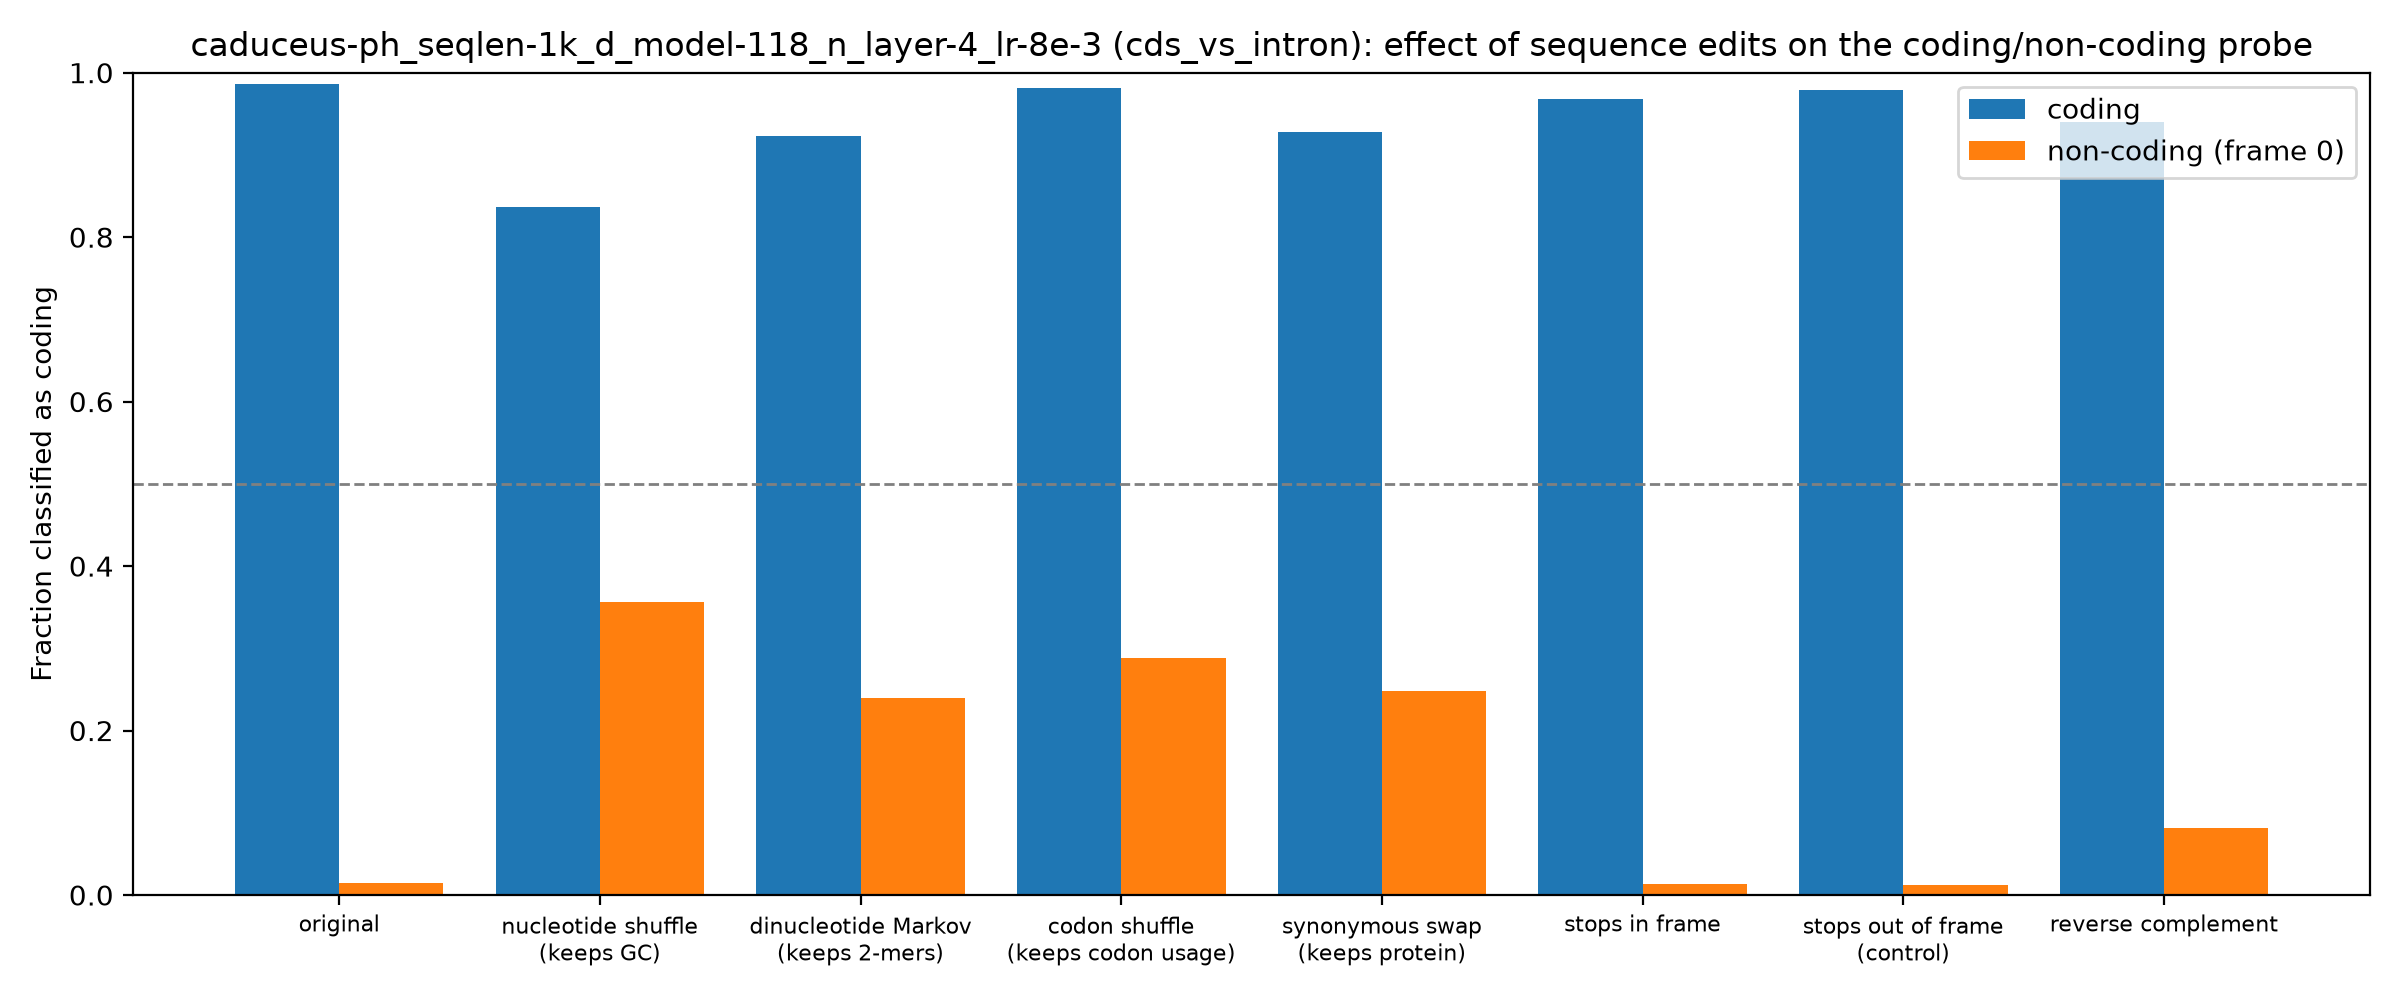

Data behind this chart, as committed beside it:
group, edit, mean_coding_score, frac_called_coding
coding, original, 6.855, 0.9858
coding, nucleotide shuffle (keeps GC), 2.758, 0.8371
coding, dinucleotide Markov (keeps 2-mers), 4.753, 0.9226
coding, codon shuffle (keeps codon usage), 6.091, 0.9815
coding, synonymous swap (keeps protein), 4.55, 0.9281
coding, stops in frame, 5.797, 0.9678
coding, stops out of frame (control), 6.29, 0.9787
coding, reverse complement, 4.119, 0.9401
non-coding (frame 0), original, -8.053, 0.01438
non-coding (frame 0), nucleotide shuffle (keeps GC), -1.221, 0.3562
non-coding (frame 0), dinucleotide Markov (keeps 2-mers), -2.047, 0.2395
non-coding (frame 0), codon shuffle (keeps codon usage), -1.588, 0.2882
non-coding (frame 0), synonymous swap (keeps protein), -1.588, 0.2483
non-coding (frame 0), stops in frame, -8.449, 0.01327
non-coding (frame 0), stops out of frame (control), -8.448, 0.01272
non-coding (frame 0), reverse complement, -6.023, 0.08186
